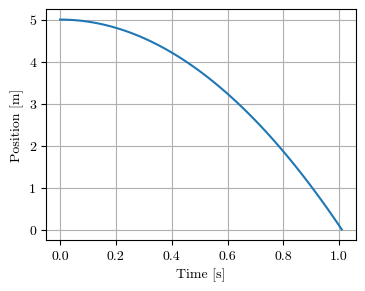

This figure's Python source:
import numpy as np
import matplotlib.pyplot as plt

font = {'family'	: 'cmr10',
		'size'		: '10'}

plt.matplotlib.rc('font',**font)


g = 9.81 # m/s^2
y0 = 5
t1 = np.sqrt(2*y0/g)

t = np.linspace(0,t1,100)
y = y0-0.5*g*t**2

plt.figure(figsize=(4,3), dpi=300)
plt.plot(t,y)
plt.grid()
plt.xlabel('Time [s]')
plt.ylabel('Position [m]')
#plt.title('Falling object')

#fig = plt.gcf()	# Get Current Figure

plt.show()	
